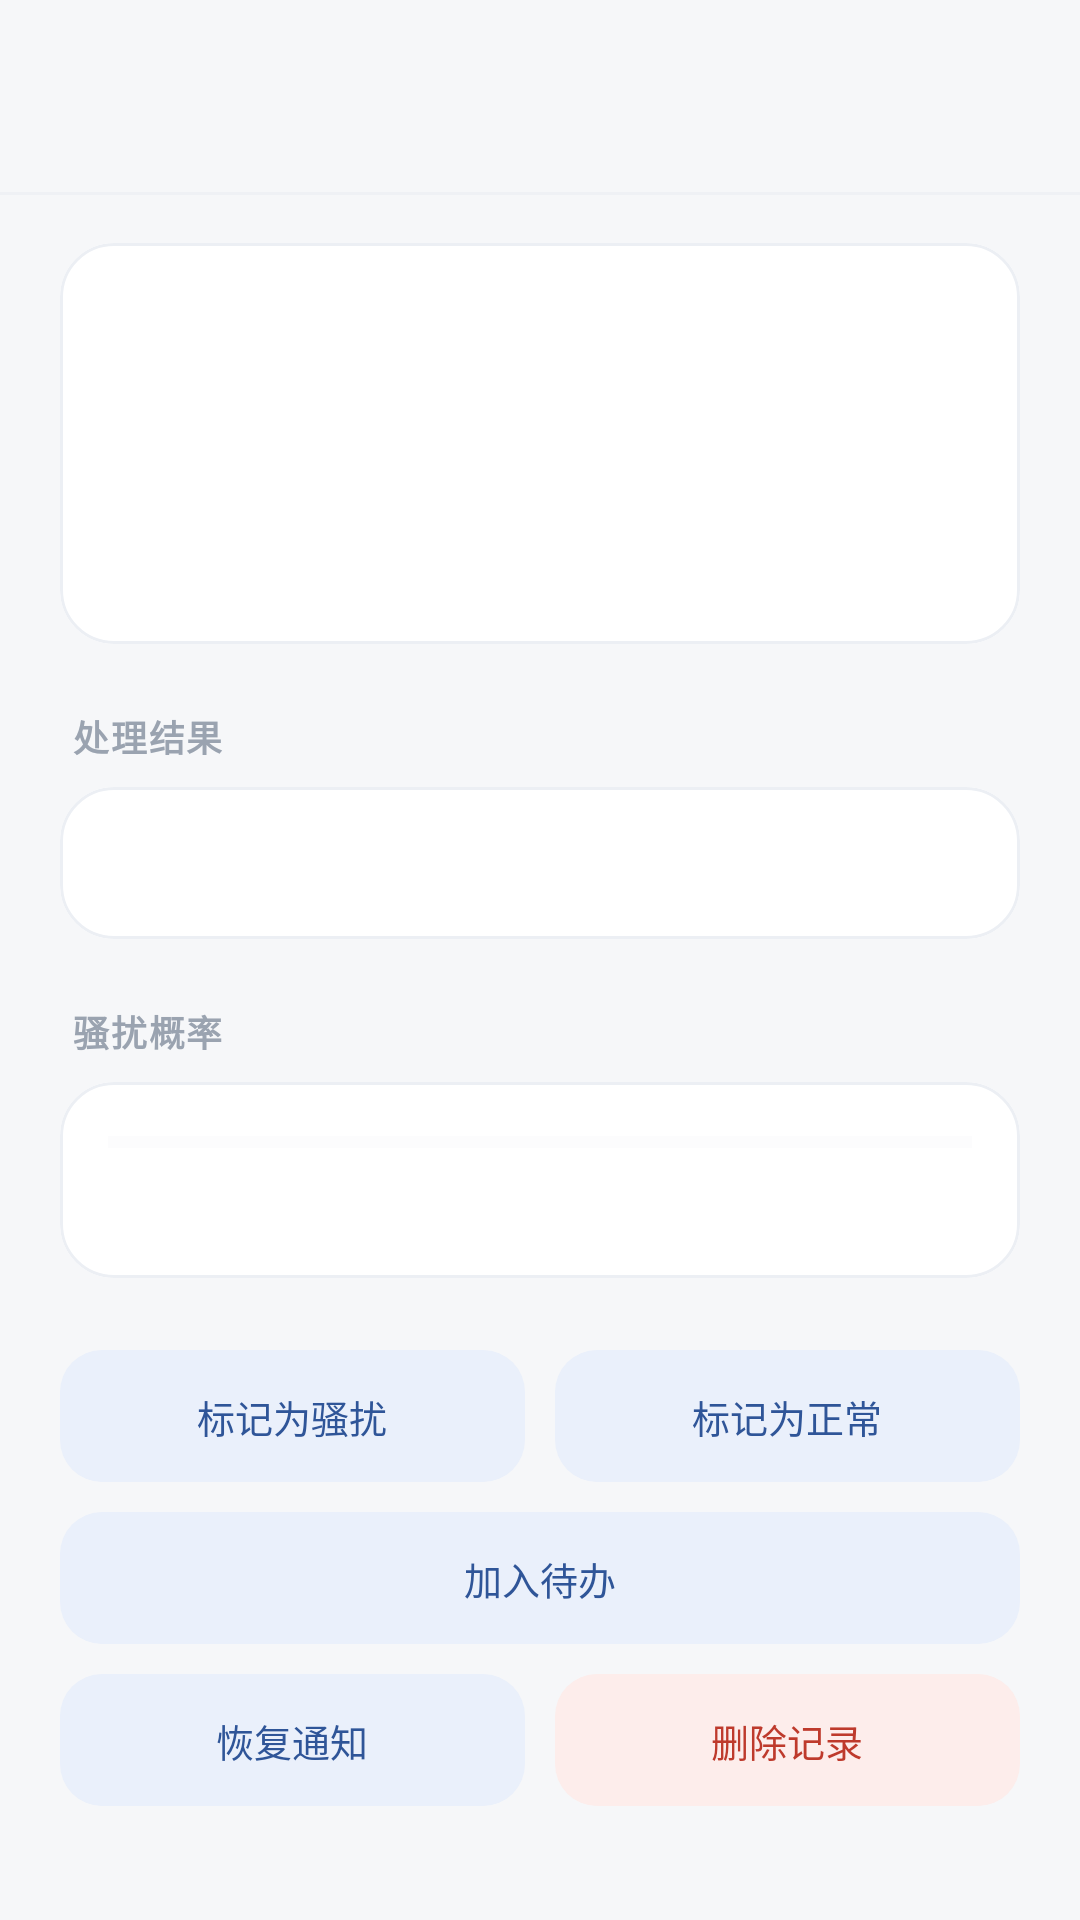

Android layout source for this screen:
<!-- AndroidManifest.xml: application theme Theme.XiaodouNotify -->
<!-- res/layout/activity_notification_detail.xml -->
<?xml version="1.0" encoding="utf-8"?>
<LinearLayout xmlns:android="http://schemas.android.com/apk/res/android"
    xmlns:app="http://schemas.android.com/apk/res-auto"
    android:layout_width="match_parent"
    android:layout_height="match_parent"
    android:background="@color/background"
    android:fitsSystemWindows="true"
    android:orientation="vertical">

    <com.google.android.material.appbar.MaterialToolbar
        android:id="@+id/toolbar"
        android:layout_width="match_parent"
        android:layout_height="?attr/actionBarSize"
        android:background="@color/background"
        app:titleCentered="true"
        app:titleTextAppearance="@style/TextAppearance.Xiaodou.CardTitle" />

    <View
        android:layout_width="match_parent"
        android:layout_height="1dp"
        android:background="@color/divider" />

    <ScrollView
        android:layout_width="match_parent"
        android:layout_height="0dp"
        android:layout_weight="1"
        android:clipToPadding="false">

        <LinearLayout
            android:layout_width="match_parent"
            android:layout_height="wrap_content"
            android:orientation="vertical"
            android:paddingStart="@dimen/page_padding"
            android:paddingTop="16dp"
            android:paddingEnd="@dimen/page_padding"
            android:paddingBottom="28dp">

            <com.google.android.material.card.MaterialCardView
                style="@style/Widget.Xiaodou.Card"
                android:layout_width="match_parent"
                android:layout_height="wrap_content">

                <LinearLayout
                    android:layout_width="match_parent"
                    android:layout_height="wrap_content"
                    android:orientation="vertical"
                    android:padding="18dp">

                    <TextView
                        android:id="@+id/tv_app"
                        android:layout_width="match_parent"
                        android:layout_height="wrap_content"
                        android:textColor="@color/text_secondary"
                        android:textSize="12.5sp" />

                    <TextView
                        android:id="@+id/tv_time"
                        android:layout_width="match_parent"
                        android:layout_height="wrap_content"
                        android:layout_marginTop="3dp"
                        android:textColor="@color/text_tertiary"
                        android:textSize="11.5sp" />

                    <TextView
                        android:id="@+id/tv_title"
                        android:layout_width="match_parent"
                        android:layout_height="wrap_content"
                        android:layout_marginTop="14dp"
                        android:lineSpacingExtra="2dp"
                        android:textColor="@color/text_primary"
                        android:textSize="15.5sp"
                        android:textStyle="bold" />

                    <TextView
                        android:id="@+id/tv_text"
                        android:layout_width="match_parent"
                        android:layout_height="wrap_content"
                        android:layout_marginTop="8dp"
                        android:lineSpacingExtra="3dp"
                        android:textColor="@color/text_primary"
                        android:textIsSelectable="true"
                        android:textSize="13.5sp" />

                    <TextView
                        android:id="@+id/tv_recalled"
                        android:layout_width="match_parent"
                        android:layout_height="wrap_content"
                        android:layout_marginTop="12dp"
                        android:text="@string/recalled_notice"
                        android:textColor="@color/accent"
                        android:textSize="12sp"
                        android:visibility="gone" />
                </LinearLayout>
            </com.google.android.material.card.MaterialCardView>

            <TextView
                android:layout_width="wrap_content"
                android:layout_height="wrap_content"
                android:layout_marginStart="4dp"
                android:layout_marginTop="22dp"
                android:layout_marginBottom="8dp"
                android:text="@string/detail_result"
                android:textAppearance="@style/TextAppearance.Xiaodou.Section" />

            <com.google.android.material.card.MaterialCardView
                style="@style/Widget.Xiaodou.Card"
                android:layout_width="match_parent"
                android:layout_height="wrap_content">

                <TextView
                    android:id="@+id/tv_result"
                    android:layout_width="match_parent"
                    android:layout_height="wrap_content"
                    android:padding="16dp"
                    android:textColor="@color/text_primary"
                    android:textSize="13.5sp" />
            </com.google.android.material.card.MaterialCardView>

            <TextView
                android:layout_width="wrap_content"
                android:layout_height="wrap_content"
                android:layout_marginStart="4dp"
                android:layout_marginTop="22dp"
                android:layout_marginBottom="8dp"
                android:text="@string/detail_ai_score"
                android:textAppearance="@style/TextAppearance.Xiaodou.Section" />

            <com.google.android.material.card.MaterialCardView
                style="@style/Widget.Xiaodou.Card"
                android:layout_width="match_parent"
                android:layout_height="wrap_content">

                <LinearLayout
                    android:layout_width="match_parent"
                    android:layout_height="wrap_content"
                    android:orientation="vertical"
                    android:padding="16dp">

                    <ProgressBar
                        android:id="@+id/progress_score"
                        style="@style/Widget.Xiaodou.ProgressBar"
                        android:layout_width="match_parent"
                        android:layout_height="8dp"
                        android:max="100" />

                    <TextView
                        android:id="@+id/tv_score"
                        android:layout_width="match_parent"
                        android:layout_height="wrap_content"
                        android:layout_marginTop="8dp"
                        android:textColor="@color/text_secondary"
                        android:textSize="12.5sp" />
                </LinearLayout>
            </com.google.android.material.card.MaterialCardView>

            <LinearLayout
                android:layout_width="match_parent"
                android:layout_height="wrap_content"
                android:layout_marginTop="24dp"
                android:orientation="horizontal">

                <com.google.android.material.button.MaterialButton
                    android:id="@+id/btn_spam"
                    style="@style/Widget.Xiaodou.TonalButton"
                    android:layout_width="0dp"
                    android:layout_height="44dp"
                    android:layout_weight="1"
                    android:text="@string/mark_spam"
                    android:textSize="12.5sp" />

                <com.google.android.material.button.MaterialButton
                    android:id="@+id/btn_normal"
                    style="@style/Widget.Xiaodou.TonalButton"
                    android:layout_width="0dp"
                    android:layout_height="44dp"
                    android:layout_marginStart="10dp"
                    android:layout_weight="1"
                    android:text="@string/mark_normal"
                    android:textSize="12.5sp" />
            </LinearLayout>

            
            <com.google.android.material.button.MaterialButton
                android:id="@+id/btn_todo"
                style="@style/Widget.Xiaodou.TonalButton"
                android:layout_width="match_parent"
                android:layout_height="44dp"
                android:layout_marginTop="10dp"
                android:text="@string/todo_add"
                android:textSize="12.5sp" />

            <LinearLayout
                android:layout_width="match_parent"
                android:layout_height="wrap_content"
                android:layout_marginTop="10dp"
                android:orientation="horizontal">

                <com.google.android.material.button.MaterialButton
                    android:id="@+id/btn_restore"
                    style="@style/Widget.Xiaodou.TonalButton"
                    android:layout_width="0dp"
                    android:layout_height="44dp"
                    android:layout_weight="1"
                    android:text="@string/restore_notification"
                    android:textSize="12.5sp" />

                <com.google.android.material.button.MaterialButton
                    android:id="@+id/btn_delete"
                    style="@style/Widget.Xiaodou.DangerButton"
                    android:layout_width="0dp"
                    android:layout_height="44dp"
                    android:layout_marginStart="10dp"
                    android:layout_weight="1"
                    android:text="@string/delete_record"
                    android:textSize="12.5sp" />
            </LinearLayout>
        </LinearLayout>
    </ScrollView>
</LinearLayout>
<!-- resources referenced by this layout -->
<resources>
  <color name="accent">#E08A5B</color>
  <color name="background">#F6F7F9</color>
  <color name="divider">#EFF1F5</color>
  <color name="text_primary">#16191F</color>
  <color name="text_secondary">#6B7482</color>
  <color name="text_tertiary">#9AA3B0</color>
  <dimen name="page_padding">20dp</dimen>
  <string name="delete_record">删除记录</string>
  <string name="detail_ai_score">骚扰概率</string>
  <string name="detail_result">处理结果</string>
  <string name="mark_normal">标记为正常</string>
  <string name="mark_spam">标记为骚扰</string>
  <string name="recalled_notice">该消息已被发送方撤回/删除，此处为送达时的内容快照。</string>
  <string name="restore_notification">恢复通知</string>
  <string name="todo_add">加入待办</string>
  <style name="TextAppearance.Xiaodou.CardTitle" parent="TextAppearance.Material3.TitleSmall">
          <item name="android:textSize">14.5sp</item>
          <item name="android:textStyle">bold</item>
          <item name="android:textColor">@color/text_primary</item>
          <item name="android:letterSpacing">0</item>
      </style>
  <style name="TextAppearance.Xiaodou.Section" parent="TextAppearance.Material3.LabelLarge">
          <item name="android:textSize">12sp</item>
          <item name="android:textStyle">bold</item>
          <item name="android:letterSpacing">0.05</item>
          <item name="android:textColor">@color/text_tertiary</item>
      </style>
  <style name="Widget.Xiaodou.Card" parent="Widget.Material3.CardView.Outlined">
          <item name="cardCornerRadius">@dimen/radius_l</item>
          <item name="cardElevation">0dp</item>
          <item name="cardBackgroundColor">@color/surface</item>
          <item name="strokeWidth">1dp</item>
          <item name="strokeColor">@color/card_stroke</item>
      </style>
  <style name="Widget.Xiaodou.DangerButton" parent="Widget.Material3.Button">
          <item name="cornerRadius">@dimen/radius_m</item>
          <item name="backgroundTint">@color/badge_filtered_bg</item>
          <item name="android:textColor">@color/badge_filtered_text</item>
          <item name="android:textSize">13.5sp</item>
          <item name="android:insetTop">0dp</item>
          <item name="android:insetBottom">0dp</item>
          <item name="android:minHeight">44dp</item>
          <item name="android:letterSpacing">0</item>
      </style>
  <style name="Widget.Xiaodou.ProgressBar" parent="Widget.AppCompat.ProgressBar.Horizontal">
          <item name="android:progressTint">?attr/colorPrimary</item>
          <item name="android:progressBackgroundTint">@color/surface_alt</item>
      </style>
  <style name="Widget.Xiaodou.TonalButton" parent="Widget.Material3.Button.TonalButton">
          <item name="cornerRadius">@dimen/radius_m</item>
          <item name="android:textSize">13sp</item>
          <item name="android:insetTop">0dp</item>
          <item name="android:insetBottom">0dp</item>
          <item name="android:minHeight">40dp</item>
          <item name="android:letterSpacing">0</item>
      </style>
  <dimen name="radius_l">18dp</dimen>
  <color name="surface">#FFFFFF</color>
  <color name="card_stroke">#ECEFF4</color>
  <dimen name="radius_m">14dp</dimen>
  <color name="badge_filtered_bg">#FDEDEB</color>
  <color name="badge_filtered_text">#BE3A2C</color>
  <color name="surface_alt">#F1F3F7</color>
  <color name="primary">#4B76C0</color>
  <color name="on_primary">#FFFFFF</color>
  <color name="primary_container">#EAF0FB</color>
  <color name="on_primary_container">#2F5598</color>
  <color name="outline">#E3E7EE</color>
</resources>
